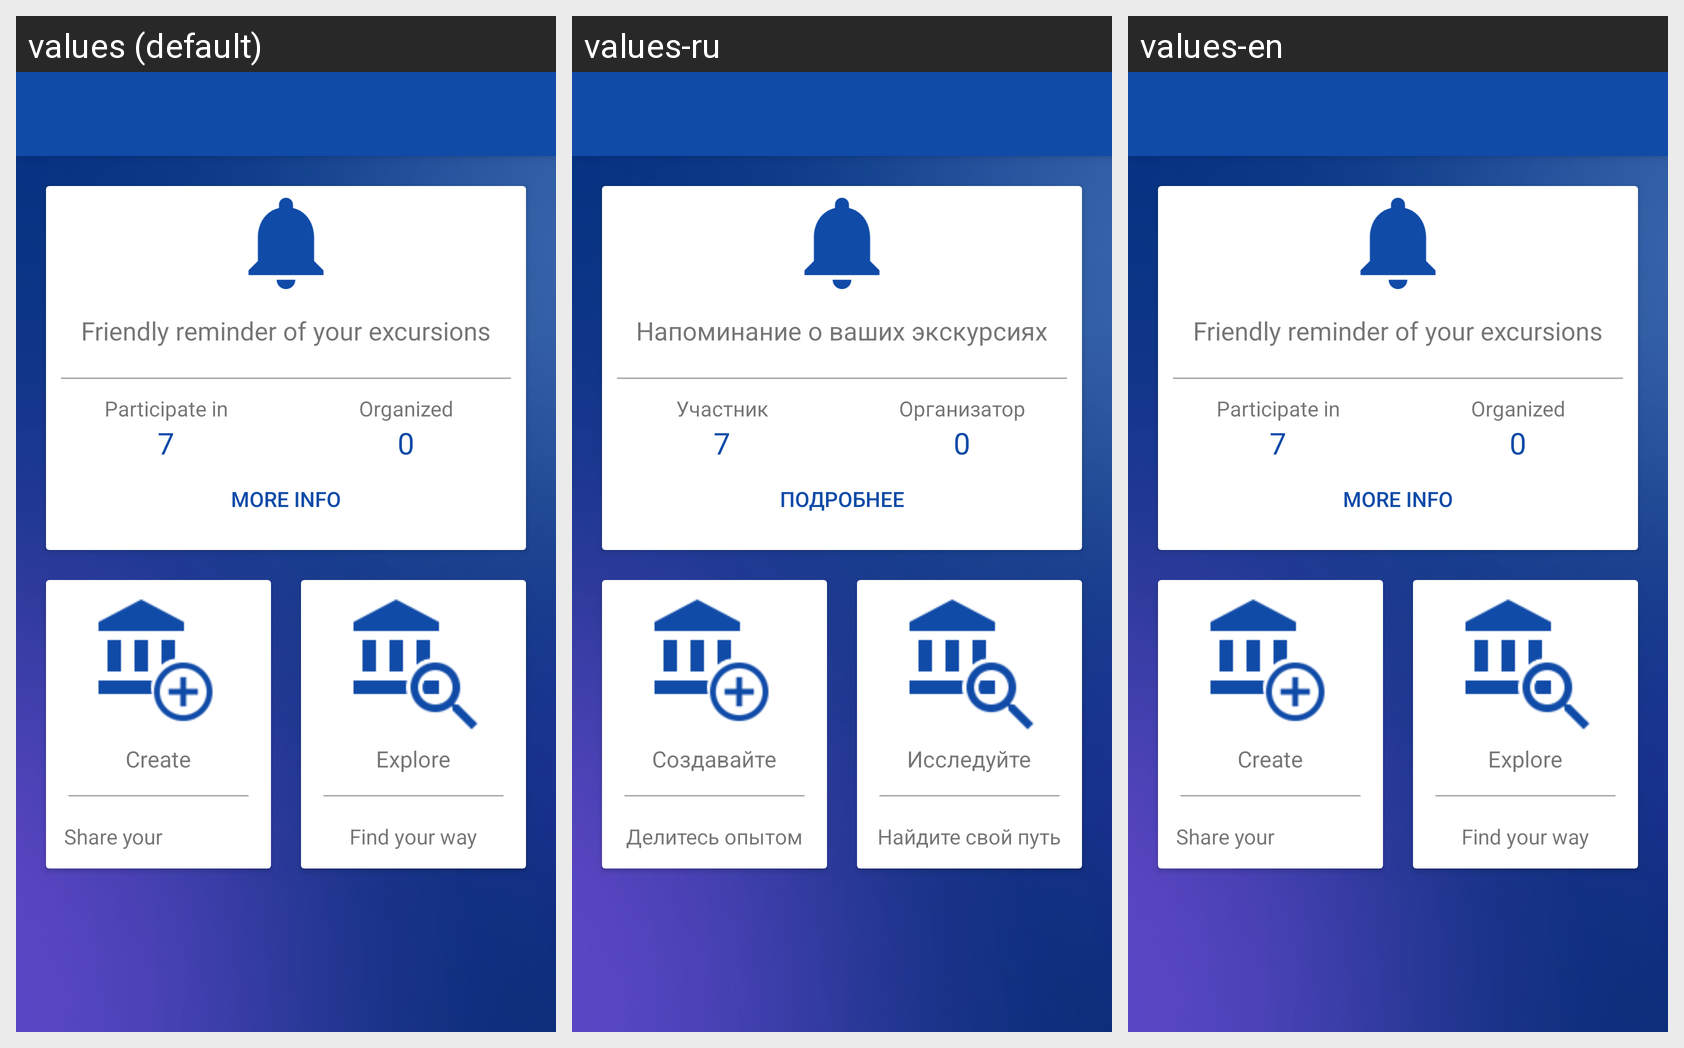

Here is an Android app screen in its default locale and in the app's own translations. Write out the translated-string differences for the strings that appear on this screen.
Android screen res/layout/app_bar_menu_main.xml rendered under 3 locales, left to right: values (default), values-ru, values-en. Device: Nexus 5 (rendered at 1080×1920; each locale shown at half size, 540×960, under a caption strip naming it); theme AppTheme.
Strings drawn on this screen, with the default value and each locale's value (text and hints the layout hard-codes, and strings that could not be matched under every locale, appear in the picture but are not listed):

friendly_reminder
  values: Friendly reminder of your excursions
  values-ru: Напоминание о ваших экскурсиях
  values-en: Friendly reminder of your excursions  [not translated; the default value is used]

participate_in
  values: Participate in
  values-ru: Участник
  values-en: Participate in  [not translated; the default value is used]

organize
  values: Organized
  values-ru: Организатор
  values-en: Organized  [not translated; the default value is used]

more_info
  values: More info
  values-ru: Подробнее
  values-en: More info  [not translated; the default value is used]

create
  values: Create
  values-ru: Создавайте
  values-en: Create  [not translated; the default value is used]

share_your_experience
  values: Share your experience
  values-ru: Делитесь опытом
  values-en: Share your experience  [not translated; the default value is used]

explore
  values: Explore
  values-ru: Исследуйте
  values-en: Explore  [not translated; the default value is used]

find_your_way
  values: Find your way
  values-ru: Найдите свой путь
  values-en: Find your way  [not translated; the default value is used]
